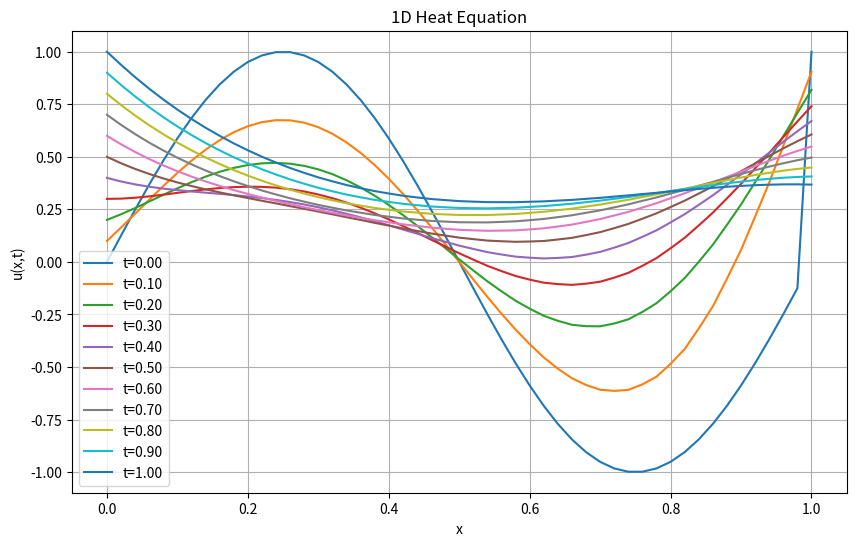
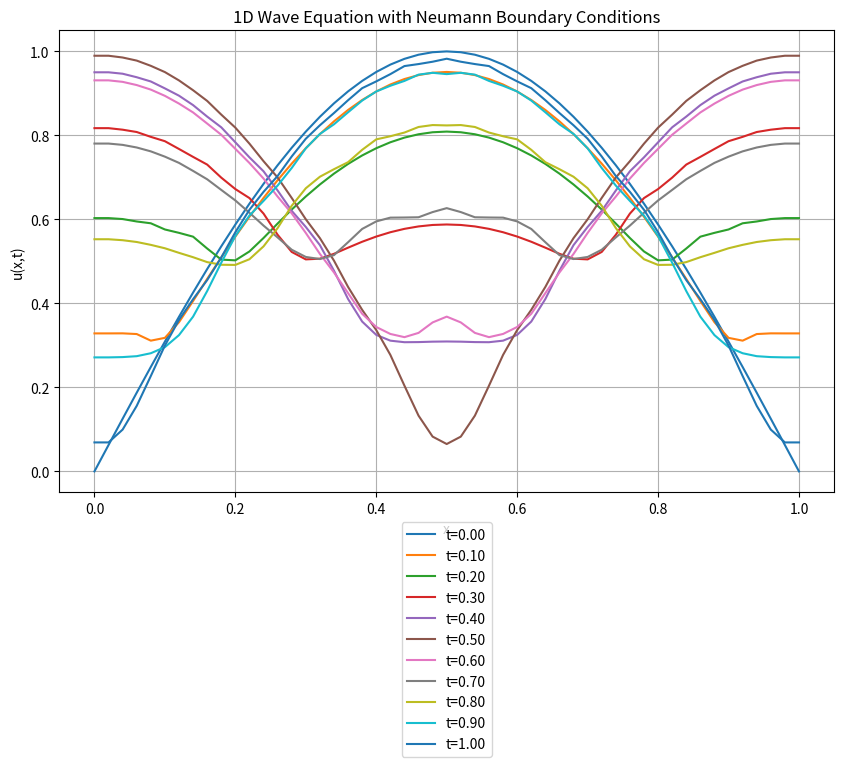

Recreate these plots in Python, in order.
import numpy as np
import matplotlib.pyplot as plt

lenght = 1.0        
time = 1.0       
number_of_points = 50       
number_of_steps = 500 
Dif_coe = 0.1
dx = lenght/ number_of_points    
dt = time / number_of_steps   

r = Dif_coe * dt / dx**2
x = np.linspace(0, lenght, number_of_points+1)
t = np.linspace(0, time, number_of_steps+1)  

u = np.zeros((number_of_points+1, number_of_steps+1))
u[:, 0] = np.sin(2 * np.pi * x)

u[0, :] = t
u[number_of_points, :] = np.exp(-t)

for j in range(number_of_steps):
    for i in range(1, number_of_points):
        u[i, j+1] = r*u[i-1, j] + (1-2*r)*u[i, j] + r*u[i+1, j]

plt.figure(figsize=(10, 6))
for i in range(0, number_of_steps+1, number_of_steps//10):
    plt.plot(x, u[:, i], label=f't={t[i]:.2f}')
plt.xlabel('x')
plt.ylabel('u(x,t)')
plt.title('1D Heat Equation')
plt.legend()
plt.grid(True)
plt.show()




import numpy as np
import matplotlib.pyplot as plt

length = 1.0        
time = 1.0       
number_of_points = 50       
number_of_steps = 500 
wave_speed = 1.0
dx = length / number_of_points    
dt = time / number_of_steps

r = (wave_speed * dt / dx) ** 2
x = np.linspace(0, length, number_of_points + 1)
t = np.linspace(0, time, number_of_steps + 1) 

u = np.zeros((number_of_points + 1, number_of_steps + 1))
u[:, 0] = np.sin(np.pi * x)

for i in range(1, number_of_points):
    u[i, 1] = u[i, 0] + (r / 2) * (u[i - 1, 0] - 2 * u[i, 0] + u[i + 1, 0])

for j in range(1, number_of_steps):
    for i in range(1, number_of_points):
        u[i, j + 1] = 2 * (1 - r) * u[i, j] + r * (u[i - 1, j] + u[i + 1, j]) - u[i, j - 1]

    u[0, j + 1] = u[1, j + 1] 
    u[number_of_points, j + 1] = u[number_of_points - 1, j + 1]  

plt.figure(figsize=(10, 6))
for i in range(0, number_of_steps + 1, number_of_steps // 10):
    plt.plot(x, u[:, i], label=f't={t[i]:.2f}')
plt.xlabel('x')
plt.ylabel('u(x,t)')
plt.title('1D Wave Equation with Neumann Boundary Conditions')
plt.legend(loc='upper center', bbox_to_anchor=(0.5, -0.05))
plt.grid(True)
plt.show()